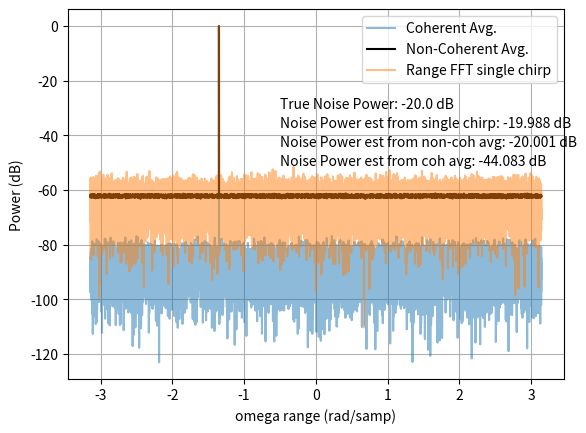

The matplotlib source for this figure:
# -*- coding: utf-8 -*-
"""
Created on Thu Feb 28 20:51:46 2019

@author: Sai Gunaranjan Pelluri

This is a script to show that coherant averaging gives better SNR improvement over non-coherant averaging. 
In both cases, the signal power is the same but the noise power increases in non-coherant averaging.

"""

import numpy as np
import matplotlib.pyplot as plt


plt.close('all')
num_samp_range = 1024*2*2*2*2
fre_ind_range = np.random.randint(num_samp_range)
omega_range = (2*np.pi/num_samp_range)*fre_ind_range
num_samp_dopp = 256
fre_ind_dopp = np.random.randint(num_samp_dopp)
omega_dopp = 0#(2*np.pi/num_samp_dopp)*fre_ind_dopp
range_signal = np.exp(1j*omega_range*np.arange(num_samp_range))[:,None]
range_signal_power = (np.linalg.norm(range_signal,2)**2/num_samp_range)
SNR = 20
noise_power = range_signal_power*10**(-SNR/10)
noise_sigma = np.sqrt(noise_power)
#noise_signal = (1/np.sqrt(num_samp_dopp))*((noise_sigma/np.sqrt(2))*np.random.randn(num_samp_range,num_samp_dopp) + 1j*(noise_sigma/np.sqrt(2))*np.random.randn(num_samp_range,num_samp_dopp))
noise_signal = ((noise_sigma/np.sqrt(2))*np.random.randn(num_samp_range,num_samp_dopp) + 1j*(noise_sigma/np.sqrt(2))*np.random.randn(num_samp_range,num_samp_dopp))
range_signal_noise = range_signal + noise_signal
dopp_signal = np.exp(1j*omega_dopp*np.arange(num_samp_dopp))
signal = range_signal_noise*dopp_signal
signal_range_fft = np.fft.fft(signal,axis=0)/num_samp_range
non_coh_avg = np.sqrt(np.sum(np.abs(signal_range_fft)**2,axis=1)/num_samp_dopp)
coh_avg = np.fft.fft(signal_range_fft,axis=1)[:,0]/num_samp_dopp
est_noise_power_range_fft = 10*np.log10((np.sum(np.abs(signal_range_fft[:,0])**2) - np.amax(np.abs(signal_range_fft[:,0]))**2))
est_noise_power_non_coh_avg = 10*np.log10((np.sum(non_coh_avg**2) - np.amax(non_coh_avg)**2))
est_noise_power_coh_avg = 10*np.log10((np.sum(np.abs(coh_avg)**2) - np.amax(np.abs(coh_avg))**2))
print('\n\n')
print('\nTrue Noise Power:', 10*np.log10(noise_power), '\nNoise Power estimated from single chirp: ', est_noise_power_range_fft, '\nNoise Power non-coh Avg.: ', est_noise_power_non_coh_avg, '\nNoise Power coh Avg.:', est_noise_power_coh_avg)
range_grid = np.arange(-np.pi,np.pi,2*np.pi/num_samp_range)
plt.figure(1)
plt.plot(range_grid,20*np.log10(np.fft.fftshift(np.abs(coh_avg))),alpha=0.5)
plt.plot(range_grid,20*np.log10(np.fft.fftshift(non_coh_avg)),'k')
plt.plot(range_grid,20*np.log10(np.fft.fftshift(np.abs(signal_range_fft[:,0]))),alpha=0.5)
plt.grid(True)
plt.xlabel('omega range (rad/samp)')
plt.ylabel('Power (dB)')
plt.legend(['Coherent Avg.', 'Non-Coherent Avg.','Range FFT single chirp'])
plt.text(-0.5, -30, 'True Noise Power: '+ str(round(10*np.log10(noise_power),3)) + ' dB')
plt.text(-0.5, -37, 'Noise Power est from single chirp: '+ str(round(est_noise_power_range_fft,3)) + ' dB')
plt.text(-0.5, -44, 'Noise Power est from non-coh avg: '+ str(round(est_noise_power_non_coh_avg,3)) + ' dB')
plt.text(-0.5, -51, 'Noise Power est from coh avg: '+ str(round(est_noise_power_coh_avg,3)) + ' dB')
